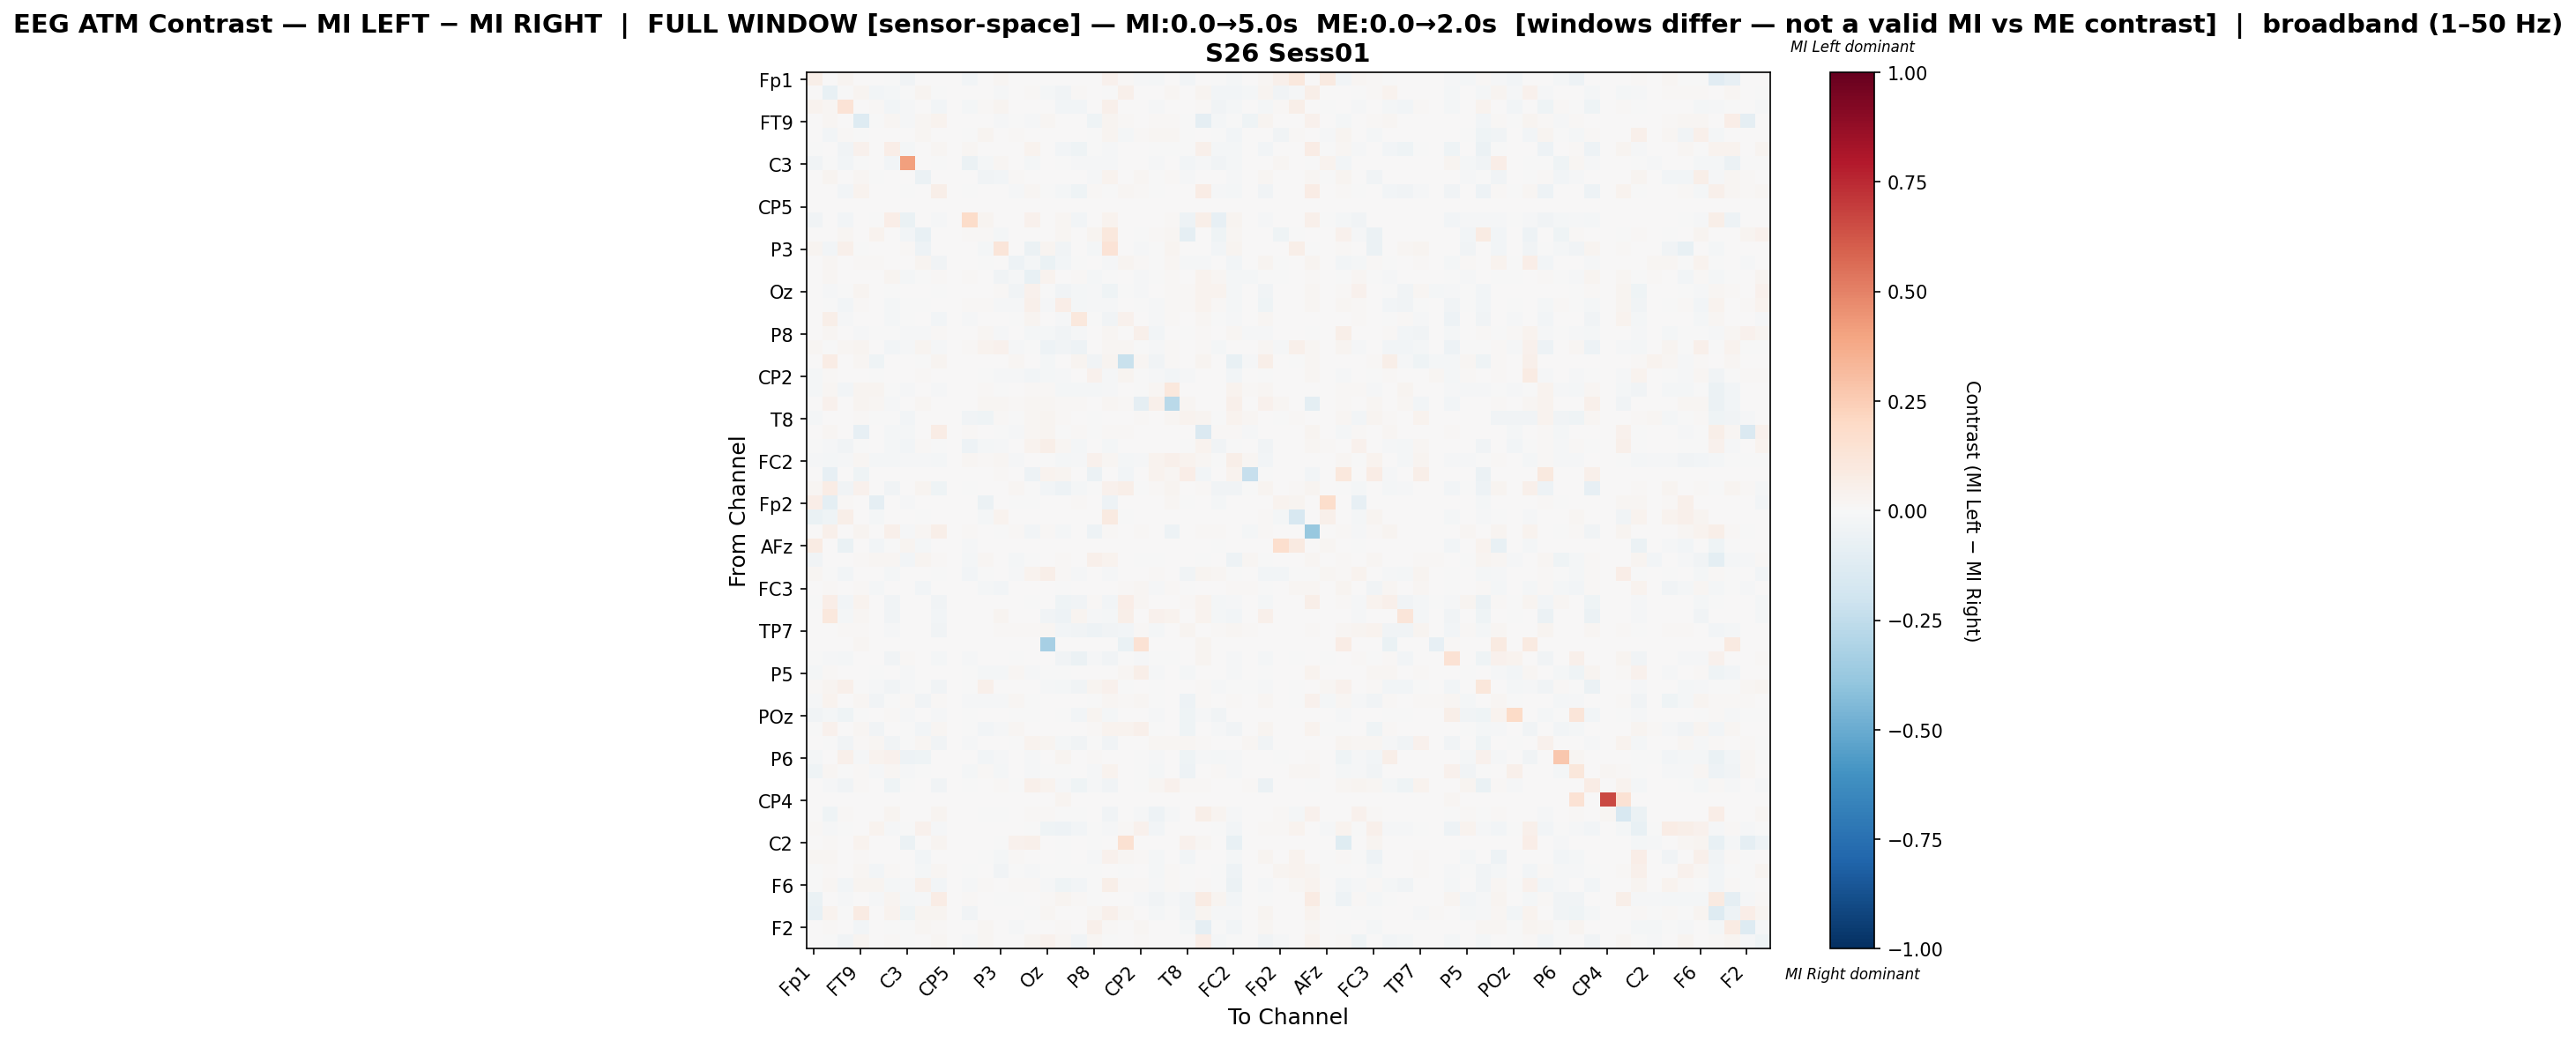

The data file committed next to this chart (first rows):
, Fp1, Fz, F3, FT9, FC5, FC1, C3, T7, TP9, CP5, CP1, Pz, P3, P7, O1, Oz, O2, P4, P8, TP10, CP6, CP2, Cz
Fp1, 0.05529, 0.007168, 0.02779, 0.0001629, 0.0, -0.002098, -0.03543, 0.005213, 0.0, 0.0, -0.03007, 0.0, 0.01743, 0.0, 0.0, 0.0, 0.0, 0.0, 0.0, 0.04497, 0.008635, -0.01177, -0.01783
Fz, 0.003357, -0.07326, -0.002706, 0.02895, -0.02983, -0.01759, -0.006155, 0.02405, -0.004318, 0.0, 0.0, 0.002637, -0.01402, 0.00511, 0.01527, -0.02101, -0.03194, 0.008143, 0.007716, -0.007587, 0.04738, 0.006714, 0.001589
F3, 0.03474, 0.01948, 0.1389, 0.0, 0.008367, -0.02601, -0.01429, 0.0004648, -0.02641, 0.0, -0.01572, 0.0124, 0.02913, 0.0, 0.0, 0.0002205, -0.02751, -0.028, 0.0, 0.04998, 0.001085, 0.0, -0.01472
FT9, 0.0, 0.01846, 0.0, -0.1307, -0.0004563, 0.01885, -0.01232, 0.02184, 0.03404, 0.0, 0.0, 0.0, -0.007985, -0.002356, -0.008192, 0.02156, 0.003076, 0.0, -0.03965, 0.02911, 0.01178, 0.0, 0.01295
FC5, 0.0, -0.0308, 0.008558, -0.0005132, 0.005343, 0.0, 0.0, 0.02253, 0.0, 0.0, -0.001668, 0.02502, 0.004423, 0.008229, 0.0, 0.0, 0.0, 0.0, -0.001668, 0.02428, -0.01912, 0.01091, 0.01791
FC1, -0.001359, 0.005088, -0.03171, 0.04285, 0.0, 0.063, -0.01616, 0.0, 0.01832, 0.0, 0.0232, 0.0, 0.0, 0.0, 0.03318, 0.005556, -0.02605, -0.04325, -0.0008611, -0.009893, 0.002096, 0.0, -0.003548
C3, -0.03768, -0.00701, -0.02366, -0.006509, 0.0, -0.02679, 0.4104, 0.0, -0.002754, 0.0, -0.0572, -0.01652, 0.01815, 0.0, -0.01765, 0.0, -0.001001, -0.01252, -0.01089, -0.01051, 0.0, 0.0, -0.01039
T7, 0.003066, 0.02951, 9.581297307655457e-05, 0.02194, -0.001162, 0.0, 0.0, -0.06083, 0.0, 0.0, 0.0, -0.03151, -0.02414, 0.01456, 0.0, 0.0, 0.0, 0.0, -0.009063, 0.03692, 0.006743, 0.0201, -0.002824
TP9, 0.0, 0.006058, -0.03098, 0.03142, 0.0, 0.002123, -0.001481, 0.0, 0.06005, 0.0, -0.007699, 0.0, 0.0, -0.01371, 0.0209, -0.007049, -0.02011, -0.04564, 0.009276, -0.0048, 0.01955, 0.009005, -0.006737
CP5, 0.0, 0.0, 0.0, 0.0, 0.0, 0.0, 0.0, 0.0, 0.0, 0.0, 0.0, 0.0, 0.0, 0.0, 0.0, 0.0, 0.0, 0.0, 0.0, 0.0, 0.0, 0.0, 0.0
CP1, -0.03689, 0.0, -0.02719, 0.0, -0.001579, 0.06667, -0.06632, 0.0, -0.0155, 0.0, 0.1866, 0.02672, 0.0, 0.0, 0.04397, 0.0, 0.01835, -0.02785, 0.0, 0.03734, 0.0, 0.0, 0.0
Pz, 0.0, 0.007788, 0.01825, 0.0, 0.03338, 0.0, -0.02993, -0.07291, 0.0, 0.0, 0.01062, 0.008179, -0.02003, 0.0, 0.0, 0.0, 0.02203, 0.0, 0.02915, 0.1084, 0.0, -0.005062, 0.01179
P3, 0.02703, -0.02432, 0.0475, -0.007034, 0.004068, 0.0, 0.0144, -0.05234, 0.0, 0.0, 0.0, -0.01882, 0.124, 0.0, -0.0598, 0.02501, -0.03437, 0.0, -0.01727, 0.1379, 0.0, -0.01365, -0.006143
P7, 0.0, 0.01836, 0.0, 0.01361, 0.009875, 0.0, 0.0, 0.03022, -0.03744, 0.0, 0.0, -0.0001985, 0.0, -0.04998, -0.02316, -0.06637, -0.02879, -0.004765, 0.001744, -0.01476, 0.02654, 0.009294, -0.001843
O1, 0.0, 0.01945, 0.0001013, 0.00728, 0.0, 0.02847, -0.01619, -0.0001165, 0.01443, 0.0, 0.01109, 0.0, -0.03787, -0.0145, -0.07632, 0.03353, 0.00255, 0.01351, -0.02137, -0.003145, 0.0, -0.01338, -0.004589
Oz, 0.0, -0.0134, -0.004522, 0.02596, 0.0, -3.0702110482568046e-05, 0.0, 0.0, -0.007054, 0.0, 0.0, 0.0, 0.01159, -0.03127, 0.04452, -0.006068, -0.03577, -0.01864, -0.01269, -0.04438, -0.005917, -0.01167, 0.002065
O2, 0.0, -0.007134, -0.02398, 0.01457, 0.0, -0.01706, -0.0004064, -6.7736909842173e-05, 0.001801, 0.0, 0.00851, 0.01478, -0.007898, -0.01009, 0.04855, -0.01028, 0.06822, -0.02322, -0.01544, -0.01528, 0.0, -0.005893, -0.008492
P4, 0.0, 0.06087, -0.008511, 0.0, 0.0, -0.02115, -0.006475, 0.0, -0.02618, 0.0, -0.01242, 0.0, 0.0, -0.001718, 0.02809, 0.006465, -0.01517, 0.1021, -0.003365, -0.03587, 0.04616, 0.0, -0.01103
P8, 0.0, 0.01954, 0.0, -0.01357, -0.001843, -0.006691, -0.01032, -0.01192, 0.01091, 0.0, 0.0, 0.01727, -0.01144, 0.001429, -0.0211, -0.01899, -0.03517, -0.01454, 0.0005388, 0.01923, 0.003981, 0.04975, -0.03113
TP10, 0.02084, -0.001953, 0.01606, 0.03082, 0.007808, -0.02344, -0.008033, 0.0279, -0.01102, 0.0, 0.008766, 0.03721, 0.04141, -0.00916, -0.003189, -0.04911, -0.03781, -0.05197, 0.007507, 0.0184, 0.01811, -0.006001, -0.01266
CP6, 0.006638, 0.07151, 0.0006508, 0.01834, -0.04341, 0.002083, 0.0, -0.004556, 0.02916, 0.0, 0.0, 0.0, 0.0, 0.01861, 0.0, -0.01981, 0.0, 0.02876, -0.03623, 0.03111, -0.2238, 0.02294, -0.03474
CP2, -0.01839, 0.009306, 0.0, 0.0, -0.00351, 0.0, 0.0, 0.01388, 0.007004, 0.0, 0.0, -0.004821, -0.01143, -0.01074, -0.02415, -0.02276, -0.01518, 0.0, 0.04432, -0.01071, 0.02363, -5.8201365924992476e-05, -0.01311
Cz, -0.0182, 0.01728, -0.0236, 0.02923, 0.02438, -0.005424, -0.009523, 0.004682, -0.01049, 0.0, 0.0, 0.01131, -0.001211, 0.004567, 0.0083, 0.01269, -0.01719, -0.01989, -0.02251, -0.008135, 0.001929, -0.007241, 0.01867
C4, 0.0, 0.04036, 0.003982, 0.02715, 0.02154, -0.01388, 0.0, 0.01882, 0.0, 0.0, 0.004344, 0.019, 0.0181, 0.008906, 0.01813, 0.01973, 0.01068, 0.009412, 0.0, 0.02118, 0.01192, -0.09183, 0.04981
T8, -0.02029, 0.0, 0.0, 0.01063, -0.001092, -0.002512, -0.02386, 0.0005124, 0.0, 0.0, -0.0341, -0.03951, 0.009123, -0.001704, 0.02245, 0.02569, 0.0144, 0.0, -0.00454, 0.005449, 0.001946, 0.01414, 0.006171
FT10, 0.0, 0.01732, 0.005076, -0.08564, 0.0, -0.0188, -0.01691, 0.0, 0.07496, 0.0, 0.01497, 0.0, -0.001194, -0.01537, 0.02166, 0.02834, -0.006587, 0.009645, -0.0009042, 0.01294, 0.01523, 0.0, 0.0
FC6, -8.896005693443644e-05, -0.01092, -0.03889, -0.007562, 0.001059, -0.02174, -0.02438, 0.0108, -0.001283, 0.0, -0.04884, -0.01568, -0.01121, 0.0, 0.0328, 0.05844, 0.01774, -0.02258, 0.0, -0.01971, 0.0, 0.0, 0.001131
FC2, -0.01222, -0.01816, -0.01539, 0.01819, -0.01659, -0.01741, -0.01069, -0.008818, -0.02302, 0.0, 0.01722, 0.01415, 0.01917, -0.009117, 0.003351, -0.004398, -0.02209, -0.01472, 0.03918, 0.01641, -0.01838, -0.013, 0.03519
F4, 0.0, -0.08093, 0.0, -0.0451, 0.0, 0.0, 0.0, 0.0, 0.0, 0.0, 0.0, 0.0, 0.01549, 0.0, -0.05419, 0.03454, 0.02978, 0.0, -0.05766, 0.0, -0.02428, 0.0, 0.03157
F8, 0.01634, 0.07675, -0.03598, 0.0413, 0.0, -0.03548, 0.0, 0.0311, -0.03938, 0.0, -0.004904, 0.0, 0.0, 0.01639, -0.004993, -0.03094, -0.05163, -0.01602, -0.005305, 0.04209, 0.05976, -0.0003754, 0.01018
Fp2, 0.06363, -0.09599, 0.01308, 0.0, -0.08636, 0.0, -0.01138, 0.0, 0.0, 0.0, 0.0, -0.05747, 0.0, -0.00466, -0.001617, 0.0, 0.004024, 0.007825, 0.0, -0.04815, 0.0, 0.0, 0.0
AF7, -0.06388, -0.04493, 0.05566, 0.0, -0.01792, 0.0, 0.0, -0.007413, 0.0, 0.0, 0.0, -0.01698, 0.0327, 0.0, 0.0, 0.0, 0.0, 0.0, 0.0, 0.08668, -0.003652, 0.0, 0.0
AF3, 0.0, 0.05354, 0.0, 0.0294, 7.530687551773477e-05, 0.04699, -0.009285, 0.01732, 0.0616, 0.0, 0.01137, 0.0, -0.003277, 0.01145, -0.02958, 0.0122, -0.01832, 0.0, -0.05397, 0.01165, 0.003798, 0.0125, 0.0
AFz, 0.07821, 0.0, -0.06487, 0.0, -0.02612, -0.006529, 0.02513, -0.01995, 0.0, 0.0, -0.0156, 0.0, 0.0, 0.0, 0.0, 0.0, 0.0, 0.0, 0.0, 0.0, 0.0, 0.0, 0.0
F1, -0.03682, 0.0, 0.0, 0.008072, 0.01563, 0.01891, -0.02965, 0.02681, 0.01216, 0.0, -0.01681, 0.01881, 0.004988, -0.01668, -0.006371, 0.004746, 0.01353, 0.0, 0.04988, 0.0343, 0.0, -0.007215, -0.001116
FT7, 0.02012, -0.00209, -0.02664, 0.0, 0.0, -0.01795, 0.0, 0.003702, -0.007372, 0.0, -0.02631, -0.004918, 0.0, -0.0122, 0.03274, 0.0605, 0.0117, -0.01367, 0.0, -0.01525, 0.0, 0.003549, 0.009633
FC3, 0.006404, 0.0107, 9.149130832570906e-05, 0.007868, -0.01767, 9.149130832570906e-05, 0.0, -0.02451, 0.0, 0.0, 0.0, -0.02225, -0.02504, 0.007593, 0.002871, 0.001621, -0.001419, 9.149130832570906e-05, 0.005197, 0.005716, 0.007868, 0.02014, -0.008857
C1, -0.001754, 0.06851, -0.02845, 0.03654, 0.0, -0.03664, 0.0, 0.002201, -0.038, 0.0, 0.0, 0.0, 0.0, 0.004125, -0.006261, 0.0009659, -0.03917, -0.03414, 0.01457, -0.02507, 0.06457, 0.01892, 0.003669
C5, 0.0, 0.1043, -0.01633, 0.02337, 0.0, -0.037, 0.0, 0.0, -0.02676, 0.0, 0.0, 0.0, 0.02738, 0.0, 0.0, -0.03716, -0.05186, 0.03072, -0.01082, -0.02272, 0.06002, 0.0, 0.04454
TP7, 0.0, 0.0, 0.008138, 0.01029, 0.0, -0.01425, 0.0, 0.0, -0.03874, 0.0, 0.0, 0.0, 0.01535, 0.00944, 0.01147, 0.01935, -0.02671, -0.03712, -0.05049, -0.03675, -0.02483, 0.009169, -0.0221
CP3, 0.0, 0.0, 0.0, 0.02009, 0.0, 0.0, 0.0, 0.0, 0.0, 0.0, 0.0, 0.0, 0.0, 0.0, 0.0, -0.3284, 0.0, 0.0, 0.0, 0.0, -0.06668, 0.1443, 0.0
P1, -0.003188, -0.01111, -0.01739, 0.0, 0.002339, -0.03435, 0.01179, 0.0, -0.01796, 0.0, -0.01145, 0.0, 0.003742, -0.005862, 0.004203, 0.003079, -0.03405, -0.05645, -0.01016, -0.03844, -0.004499, -0.007907, -0.00347
P5, -0.02256, 0.01344, 0.005331, 0.0, -0.005985, 0.0, -0.01523, 0.001214, 0.0001441, 0.0, -0.007329, -0.01638, -0.01855, 0.01878, -0.009845, -0.007558, -0.002749, 0.0, 0.00123, 0.0, 0.01844, 0.05972, -0.01386
PO7, 0.01366, 0.02681, 0.05079, -0.006041, -0.01485, -0.03289, -0.01479, -0.003049, -0.0322, 0.0, -0.0005385, 0.05342, 0.0, 0.0, 0.0, -0.01514, -0.01832, -0.03234, 0.02929, 0.0428, -0.00511, 0.0, -0.003698
PO3, -0.01531, 0.03149, 0.002687, 0.01795, -0.03265, -0.001944, 0.01046, -0.0362, 0.0144, 0.0, -0.01047, -0.01533, -0.01512, 0.01922, -0.002592, 0.0, 0.0, 0.0, -0.002376, 0.0158, 0.009888, 0.01916, -0.005291
POz, -0.03421, -0.01677, -0.04206, -0.001331, 0.003398, 0.01234, -0.007924, 0.0, -0.009583, 0.0, -0.005696, 0.0, 0.0, -0.001464, -0.005857, 0.0, -0.005857, -0.03035, 0.02642, -0.0197, 0.0, 0.0, -0.01078
PO4, -0.0006004, 0.0399, 0.0, 0.02065, -0.03888, 0.0007727, -0.001937, -0.02357, 0.01756, 0.0, -0.005811, -0.02476, -0.01494, 0.0229, 0.0, 0.0, 0.0, 0.0, 0.0138, 0.03842, 0.03136, 0.0503, -0.004416
PO8, 0.0, -0.005828, -0.03288, 0.01343, 0.01758, -0.03769, -0.0007171, 0.01572, -0.0389, 0.0, -0.0141, 0.0, 0.002972, -0.004858, 0.03189, 0.02398, -0.02342, -0.03795, -0.0008237, -0.03203, 0.0, 0.002185, 0.01714
P6, -0.02087, 0.0, 0.0525, -0.008774, 0.03235, 0.04621, -0.04945, -0.03999, 0.0, 0.0, 0.002609, -0.02752, -0.01303, 0.0, -0.008375, 0.0, 0.02922, 0.0, 0.008326, 0.0, 0.0, -0.0001329, -0.0129
P2, -0.04187, 0.0167, -0.001931, 0.01547, -0.009391, 0.01822, -0.01099, -0.00256, 0.0, 0.0, -0.01867, 0.01026, -0.01646, 0.0, -0.01158, -0.002642, -0.00564, 0.0, -0.01016, 0.03499, 0.003759, -0.00691, -0.01646
CPz, 0.0, -0.01234, -0.0334, 0.00878, 0.007569, -0.0419, -0.00403, 0.0, -0.03362, 0.0, -0.00743, 0.0, 0.01514, -0.002417, 0.05002, 0.03757, -0.01268, -0.04182, -0.009382, -0.03199, 0.0, -0.0005037, 0.01764
CP4, 0.0, 0.0, 0.0, 0.0, 0.0, 0.0, 0.0, 0.0, 0.0, 0.0, 0.0, 0.0, 0.0, 0.0, 0.0, 0.0, 0.02941, 0.0, 0.0, 0.0, 0.0, 0.0, 0.0
TP8, 0.0, -0.04254, 0.00915, 0.0, 0.001608, 0.02907, 0.0, 0.0, 0.02871, 0.0, 0.0, -0.006231, -0.004062, 0.000418, 0.01218, 0.01391, -0.003413, -0.001659, 0.0, -0.03309, 0.0, -0.0118, -0.0486
C6, 0.00858, -0.00814, -0.006993, 0.004465, 0.03672, -0.0153, -0.005878, 0.04149, -0.008919, 0.0, 0.0, 0.007318, 0.0, 0.007225, -7.479783778685523e-06, -0.04297, -0.0528, -0.02706, -0.006993, -0.01173, 0.01092, 0.04072, -0.02655
C2, 0.0, 0.01305, 0.0005222, 0.03592, 0.0, 0.0005222, -0.06147, 0.0, 0.02745, 0.0, 0.0, 0.0, -0.0006337, 0.0423, 0.05274, 0.0005222, -0.0006337, 0.0005222, -0.0006337, 0.0, 0.1488, 0.0, 0.0
FC4, 0.01621, 0.01849, 0.0, 0.01304, 0.004774, 0.0, 0.0, -0.02949, 0.0, 0.0, 0.0, -0.0006419, -0.01924, 0.01391, 0.005188, 0.0, -0.003326, 0.0, -0.01497, 0.04191, 0.01963, 0.01227, -0.01877
FT8, -0.002211, 0.01425, 0.0, 0.01918, -0.02811, 0.01371, 0.0, -0.02153, 0.01655, 0.0, -0.00134, 0.001205, -0.03426, -0.0005105, -0.01522, -0.007004, -0.001389, -0.003181, -0.003835, 6.565483752132145e-05, -0.003621, 0.007028, -0.01665
F6, -0.006293, 0.01718, -0.02733, 0.02931, 0.02529, -0.01576, -0.01247, 0.05271, -0.02441, 0.0, -0.009426, 0.009793, 0.0, 0.01465, 0.0103, -0.01502, -0.04312, -0.02495, -0.003644, 0.05893, 0.01423, 0.01141, -0.007994
AF8, -0.06862, 0.0, -0.008957, 0.0, -0.009715, 0.03097, -0.01916, -0.009715, 0.07219, 0.0, 0.01524, 0.0, -0.007372, -0.001654, 0.006457, 0.01499, 0.02754, 0.01155, -0.005581, 0.0, 0.0, -0.0144, -0.03514
AF4, -0.07374, 0.03173, -0.005857, 0.08084, 0.0, 0.03323, -0.0449, 0.02541, 0.02576, 0.0, -0.03453, 0.0023, 0.0, 0.0, -0.002089, 0.01575, 0.00483, 0.0, 0.018, 0.05278, 0.01605, 0.002572, -0.02291
... 2 more rows
